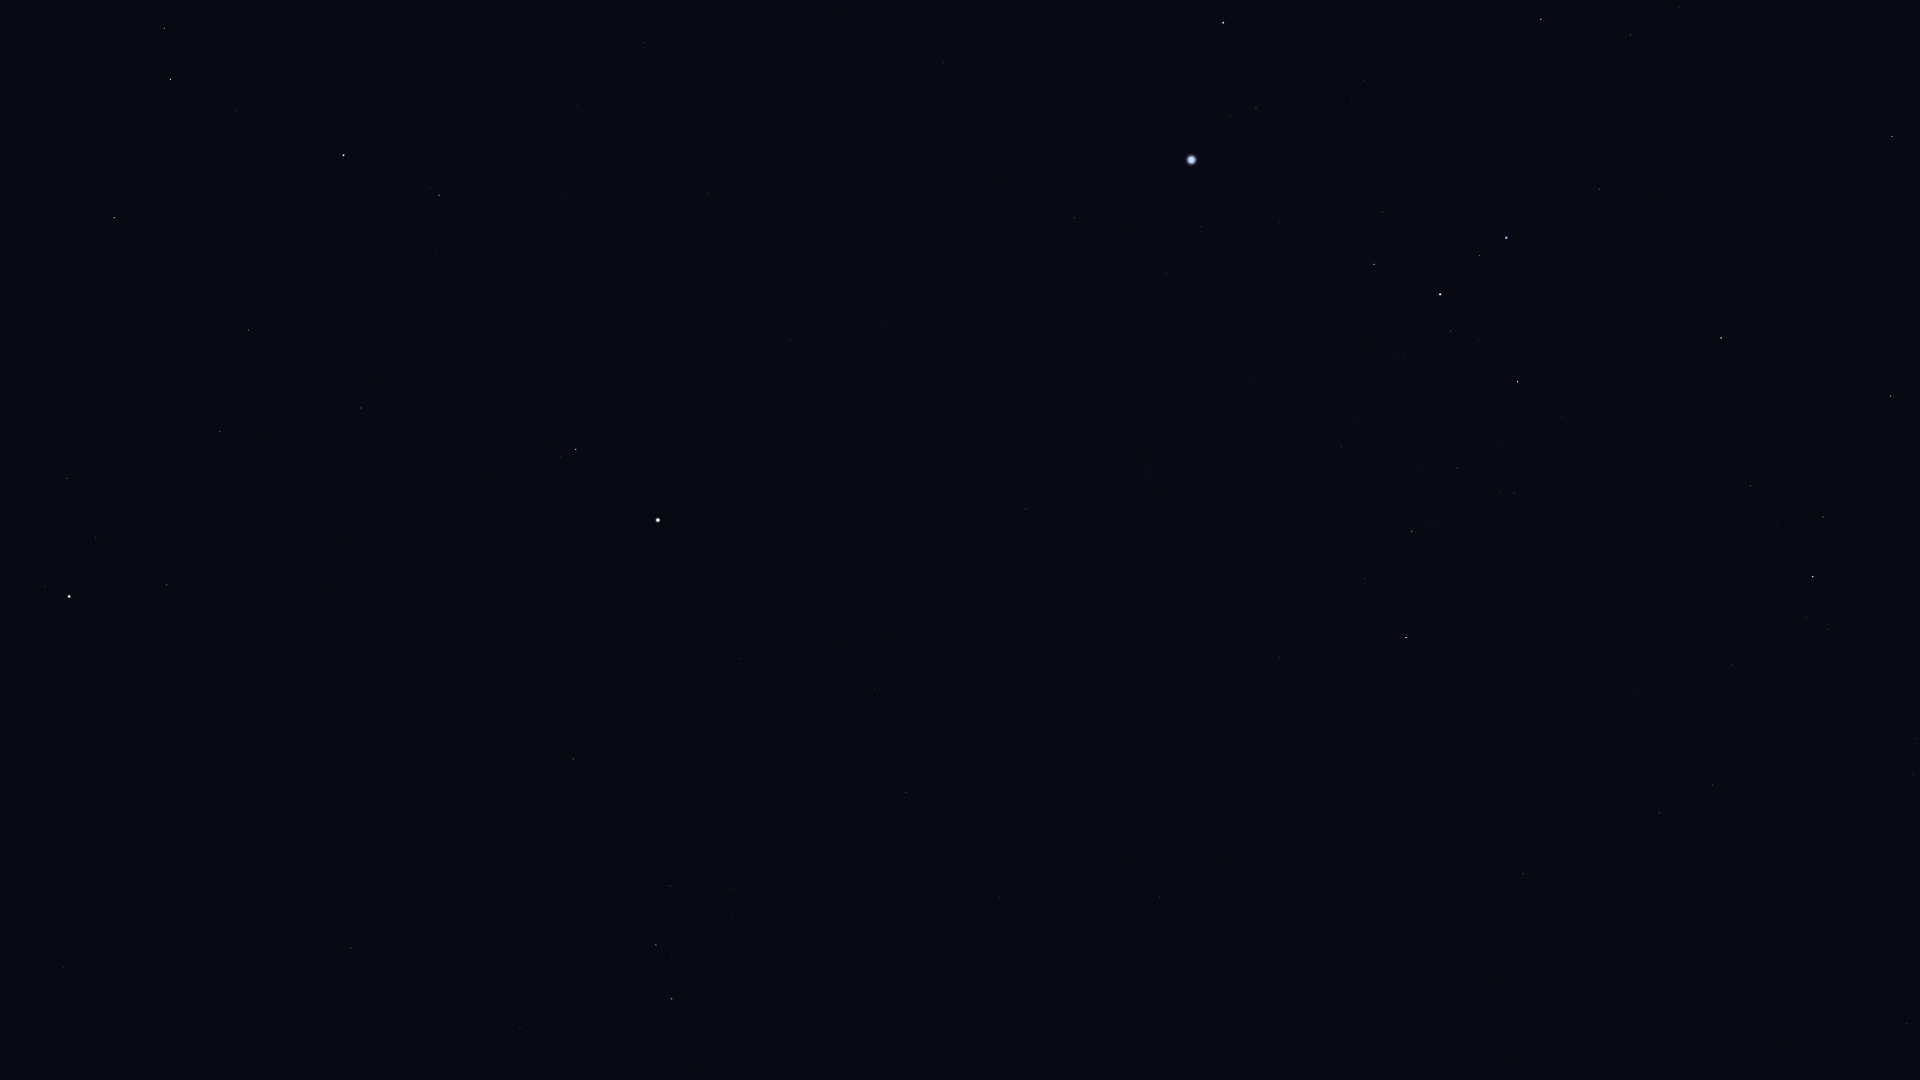

The data file committed next to this chart (first rows):
Star_ID, Name, X, Y
29655, HIP 29655, 164, 28
30122, Furud, 1541, 19
30277, HIP 30277, 1631, 35
30324, Mirzam, 1223, 23
30343, HIP 30343, 170, 79
30419, HIP 30419, 644, 43
30665, HIP 30665, 424, 77
30867, HIP 30867, 943, 63
30883, HIP 30883, 237, 110
30905, Lusitânia, 482, 89
31216, HIP 31216, 577, 106
31416, HIP 31416, 1352, 99
31592, HIP 31592, 1256, 108
31681, HIP 31681, 343, 155
31685, HIP 31685, 1892, 136
31978, HIP 31978, 515, 162
32246, HIP 32246, 114, 218
32349, Sirius, 1191, 160
32362, HIP 32362, 439, 195
32533, HIP 32533, 565, 199
32759, HIP 32759, 1599, 189
33160, HIP 33160, 1074, 218
33165, HIP 33165, 1376, 213
33347, HIP 33347, 1201, 226
33579, Adhara, 1506, 238
33719, Citalá, 908, 262
33856, Nganurganity, 1479, 255
34045, Muliphein, 1166, 273
34088, HIP 34088, 249, 330
34444, Wezen, 1440, 294
34769, HIP 34769, 790, 340
35037, HIP 35037, 1451, 331
35264, HIP 35264, 1721, 338
35350, HIP 35350, 361, 408
35550, HIP 35550, 220, 432
35904, Aludra, 1518, 382
36046, HIP 36046, 67, 478
36188, Gomeisa, 576, 449
36377, HIP 36377, 1891, 396
36962, HIP 36962, 96, 538
37279, Procyon, 658, 520
37447, HIP 37447, 1026, 508
37740, HIP 37740, 167, 585
37826, Pollux, 69, 596
38146, HIP 38146, 1413, 529
38170, Azmidi, 1412, 531
39211, HIP 39211, 832, 645
39429, Naos, 1813, 576
39757, Tureis, 1406, 637
39863, HIP 39863, 875, 688
40167, Tegmine, 354, 745
40526, Tarf, 573, 759
40843, HIP 40843, 102, 805
40881, Piautos, 189, 804
42402, Minchir, 731, 889
42446, Gakyid, 485, 907
42515, HIP 42515, 1712, 785
42556, Meleph, 313, 922
42806, Asellus Borealis, 262, 942
42828, HIP 42828, 1659, 813
... 6 more rows
